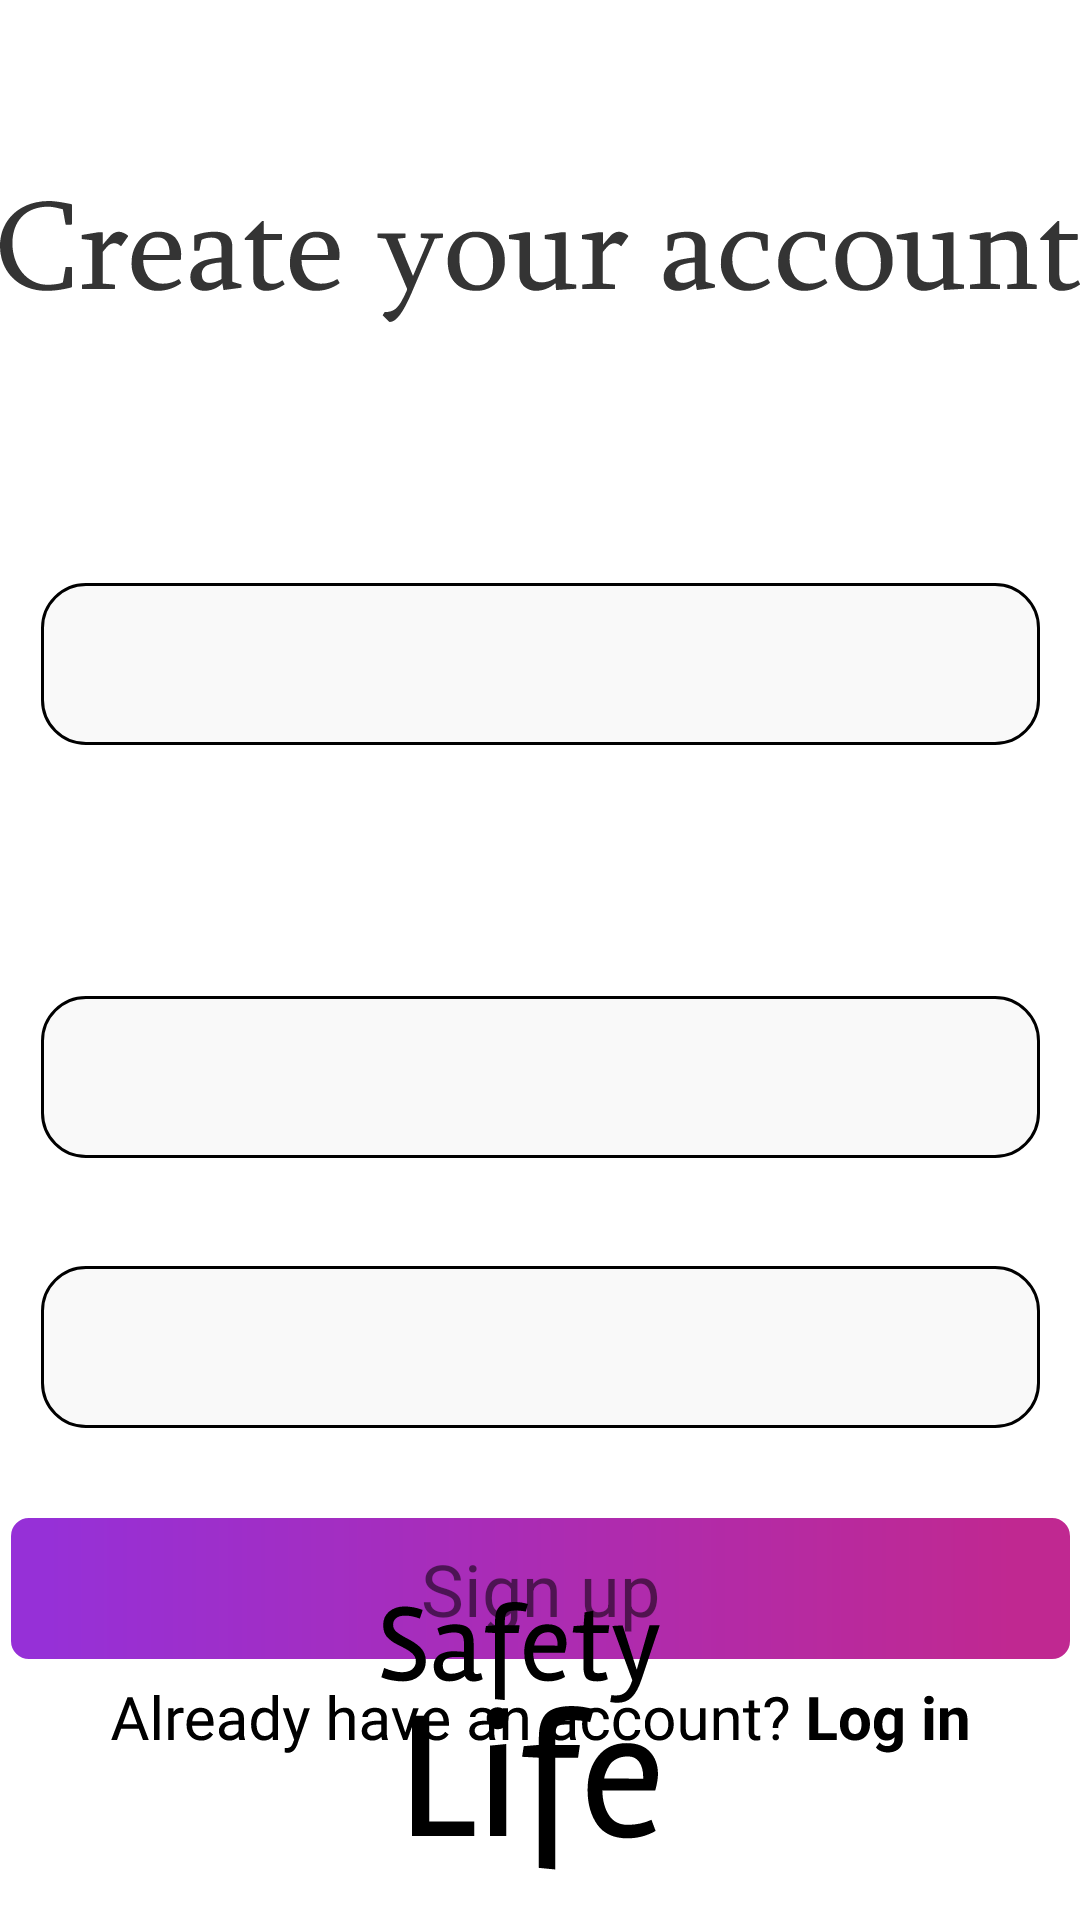

Reconstruct the res/layout file that produces this screen, plus the resources it refers to.
<!-- AndroidManifest.xml: application theme Theme -->
<!-- res/layout/auth_signup.xml -->
<?xml version="1.0" encoding="utf-8"?>
<androidx.constraintlayout.widget.ConstraintLayout xmlns:android="http://schemas.android.com/apk/res/android"
    xmlns:app="http://schemas.android.com/apk/res-auto"
    xmlns:tools="http://schemas.android.com/tools"
    android:layout_width="match_parent"
    android:layout_height="match_parent">

    <ImageView
        android:id="@+id/image_top"
        android:layout_width="fill_parent"
        android:layout_height="0dp"
        android:adjustViewBounds="true"
        app:layout_constraintEnd_toEndOf="parent"
        app:layout_constraintStart_toStartOf="parent"
        app:layout_constraintTop_toTopOf="parent"
        app:srcCompat="@drawable/auth_image_selected_top" />

    <ImageView
        android:id="@+id/image_bottom"
        android:layout_width="wrap_content"
        android:layout_height="wrap_content"
        app:layout_constraintBottom_toBottomOf="parent"
        app:layout_constraintStart_toStartOf="parent"
        app:srcCompat="@drawable/auth_image_selected_left_bottom_corner" />

    <ImageView
        android:id="@+id/repeat_password_textbox"
        android:layout_width="wrap_content"
        android:layout_height="wrap_content"
        android:layout_marginBottom="30dp"
        app:layout_constraintBottom_toTopOf="@+id/button"
        app:layout_constraintEnd_toEndOf="parent"
        app:layout_constraintStart_toStartOf="parent"
        app:srcCompat="@drawable/auth_input_box" />

    <ImageView
        android:id="@+id/password_textbox"
        android:layout_width="wrap_content"
        android:layout_height="wrap_content"
        android:layout_marginBottom="36dp"
        app:layout_constraintBottom_toTopOf="@+id/repeat_password_textbox"
        app:layout_constraintEnd_toEndOf="parent"
        app:layout_constraintStart_toStartOf="parent"
        app:srcCompat="@drawable/auth_input_box" />

    <ImageView
        android:id="@+id/email_text_box"
        android:layout_width="wrap_content"
        android:layout_height="wrap_content"
        android:layout_marginTop="15dp"
        android:layout_marginBottom="28dp"
        app:layout_constraintBottom_toTopOf="@+id/password_textbox"
        app:layout_constraintEnd_toEndOf="parent"
        app:layout_constraintStart_toStartOf="parent"
        app:layout_constraintTop_toBottomOf="@+id/imageView13"
        app:srcCompat="@drawable/auth_input_box" />

    <ImageView
        android:id="@+id/button"
        android:layout_width="wrap_content"
        android:layout_height="wrap_content"
        android:layout_marginBottom="28dp"
        app:layout_constraintBottom_toTopOf="@+id/image_bottom"
        app:layout_constraintEnd_toEndOf="parent"
        app:layout_constraintStart_toStartOf="parent"
        app:layout_constraintTop_toTopOf="@+id/repeat_password_textbox"
        app:layout_constraintVertical_bias="0.587"
        app:srcCompat="@drawable/auth_button" />

    <ImageView
        android:id="@+id/text_alternative_login"
        android:layout_width="wrap_content"
        android:layout_height="wrap_content"
        android:layout_marginTop="12dp"
        app:layout_constraintEnd_toEndOf="parent"
        app:layout_constraintHorizontal_bias="0.496"
        app:layout_constraintStart_toStartOf="parent"
        app:layout_constraintTop_toBottomOf="@+id/button"
        app:srcCompat="@drawable/auth_text_already_have_an_account__log_in" />

    <TextView
        android:id="@+id/textView_sign_up"
        android:layout_width="wrap_content"
        android:layout_height="wrap_content"
        android:text="Sign up"
        android:textSize="24dp"
        app:layout_constraintBottom_toBottomOf="@+id/button"
        app:layout_constraintEnd_toEndOf="@+id/button"
        app:layout_constraintStart_toStartOf="@+id/button"
        app:layout_constraintTop_toTopOf="@+id/button" />

    <ImageView
        android:id="@+id/imageView"
        android:layout_width="wrap_content"
        android:layout_height="wrap_content"
        android:layout_marginBottom="56dp"
        app:layout_constraintBottom_toBottomOf="@+id/imageView3"
        app:layout_constraintEnd_toEndOf="parent"
        app:layout_constraintHorizontal_bias="0.476"
        app:layout_constraintStart_toStartOf="parent"
        app:srcCompat="@drawable/auth_text_safety" />

    <ImageView
        android:id="@+id/imageView3"
        android:layout_width="wrap_content"
        android:layout_height="wrap_content"
        android:layout_marginBottom="16dp"
        app:layout_constraintBottom_toBottomOf="parent"
        app:layout_constraintEnd_toEndOf="parent"
        app:layout_constraintHorizontal_bias="0.493"
        app:layout_constraintStart_toStartOf="parent"
        app:srcCompat="@drawable/auth_text_life" />

    <ImageView
        android:id="@+id/imageView13"
        android:layout_width="wrap_content"
        android:layout_height="wrap_content"
        android:layout_marginTop="11dp"
        android:layout_marginBottom="16dp"
        app:layout_constraintBottom_toTopOf="@+id/email_text_box"
        app:layout_constraintEnd_toEndOf="parent"
        app:layout_constraintStart_toStartOf="parent"
        app:layout_constraintTop_toBottomOf="@+id/image_top"
        app:layout_constraintVertical_bias="0.0"
        app:srcCompat="@drawable/auth_text_createyouraccount" />

</androidx.constraintlayout.widget.ConstraintLayout>
<!-- resources referenced by this layout -->
<resources>
  <!-- drawable auth_button (drawable) -->
  <vector xmlns:android="http://schemas.android.com/apk/res/android"
      xmlns:aapt="http://schemas.android.com/aapt"
      android:width="353dp"
      android:height="47dp"
      android:viewportWidth="353"
      android:viewportHeight="47">
    <path
        android:strokeWidth="1"
        android:pathData="M6,0.5L347,0.5A5.5,5.5 0,0 1,352.5 6L352.5,41A5.5,5.5 0,0 1,347 46.5L6,46.5A5.5,5.5 0,0 1,0.5 41L0.5,6A5.5,5.5 0,0 1,6 0.5z"
        android:strokeColor="#000000">
      <aapt:attr name="android:fillColor">
        <gradient 
            android:startY="47"
            android:startX="12"
            android:endY="47"
            android:endX="334"
            android:type="linear">
          <item android:offset="0" android:color="#FF9630D7"/>
          <item android:offset="1" android:color="#FFC02891"/>
        </gradient>
      </aapt:attr>
    </path>
  </vector>
  <!-- drawable auth_input_box (drawable) -->
  <vector xmlns:android="http://schemas.android.com/apk/res/android"
      android:width="333dp"
      android:height="54dp"
      android:viewportWidth="333"
      android:viewportHeight="54">
    <path
        android:strokeWidth="1"
        android:pathData="M15,0.5L318,0.5A14.5,14.5 0,0 1,332.5 15L332.5,39A14.5,14.5 0,0 1,318 53.5L15,53.5A14.5,14.5 0,0 1,0.5 39L0.5,15A14.5,14.5 0,0 1,15 0.5z"
        android:fillColor="#C4C4C4"
        android:fillAlpha="0.1"
        android:strokeColor="#000000"/>
  </vector>
  <style name="Theme" parent="Theme.MaterialComponents.Light.NoActionBar">
          <item name="android:forceDarkAllowed" tools:targetApi="q">false</item>
          <item name="colorPrimary">@color/purple_500</item>
          <item name="colorPrimaryVariant">#5852B5</item>
          <item name="colorOnPrimary">@color/white</item>
          <item name="colorSecondary">@color/teal_200</item>
          <item name="colorSecondaryVariant">@color/teal_700</item>
          <item name="colorOnSecondary">@color/black</item>
          <item name="android:statusBarColor" tools:targetApi="l">?attr/colorPrimaryVariant</item>
      </style>
  <color name="purple_500">#FF6200EE</color>
  <color name="white">#FFFFFFFF</color>
  <color name="teal_200">#FF03DAC5</color>
  <color name="teal_700">#FF018786</color>
  <color name="black">#FF000000</color>
</resources>
